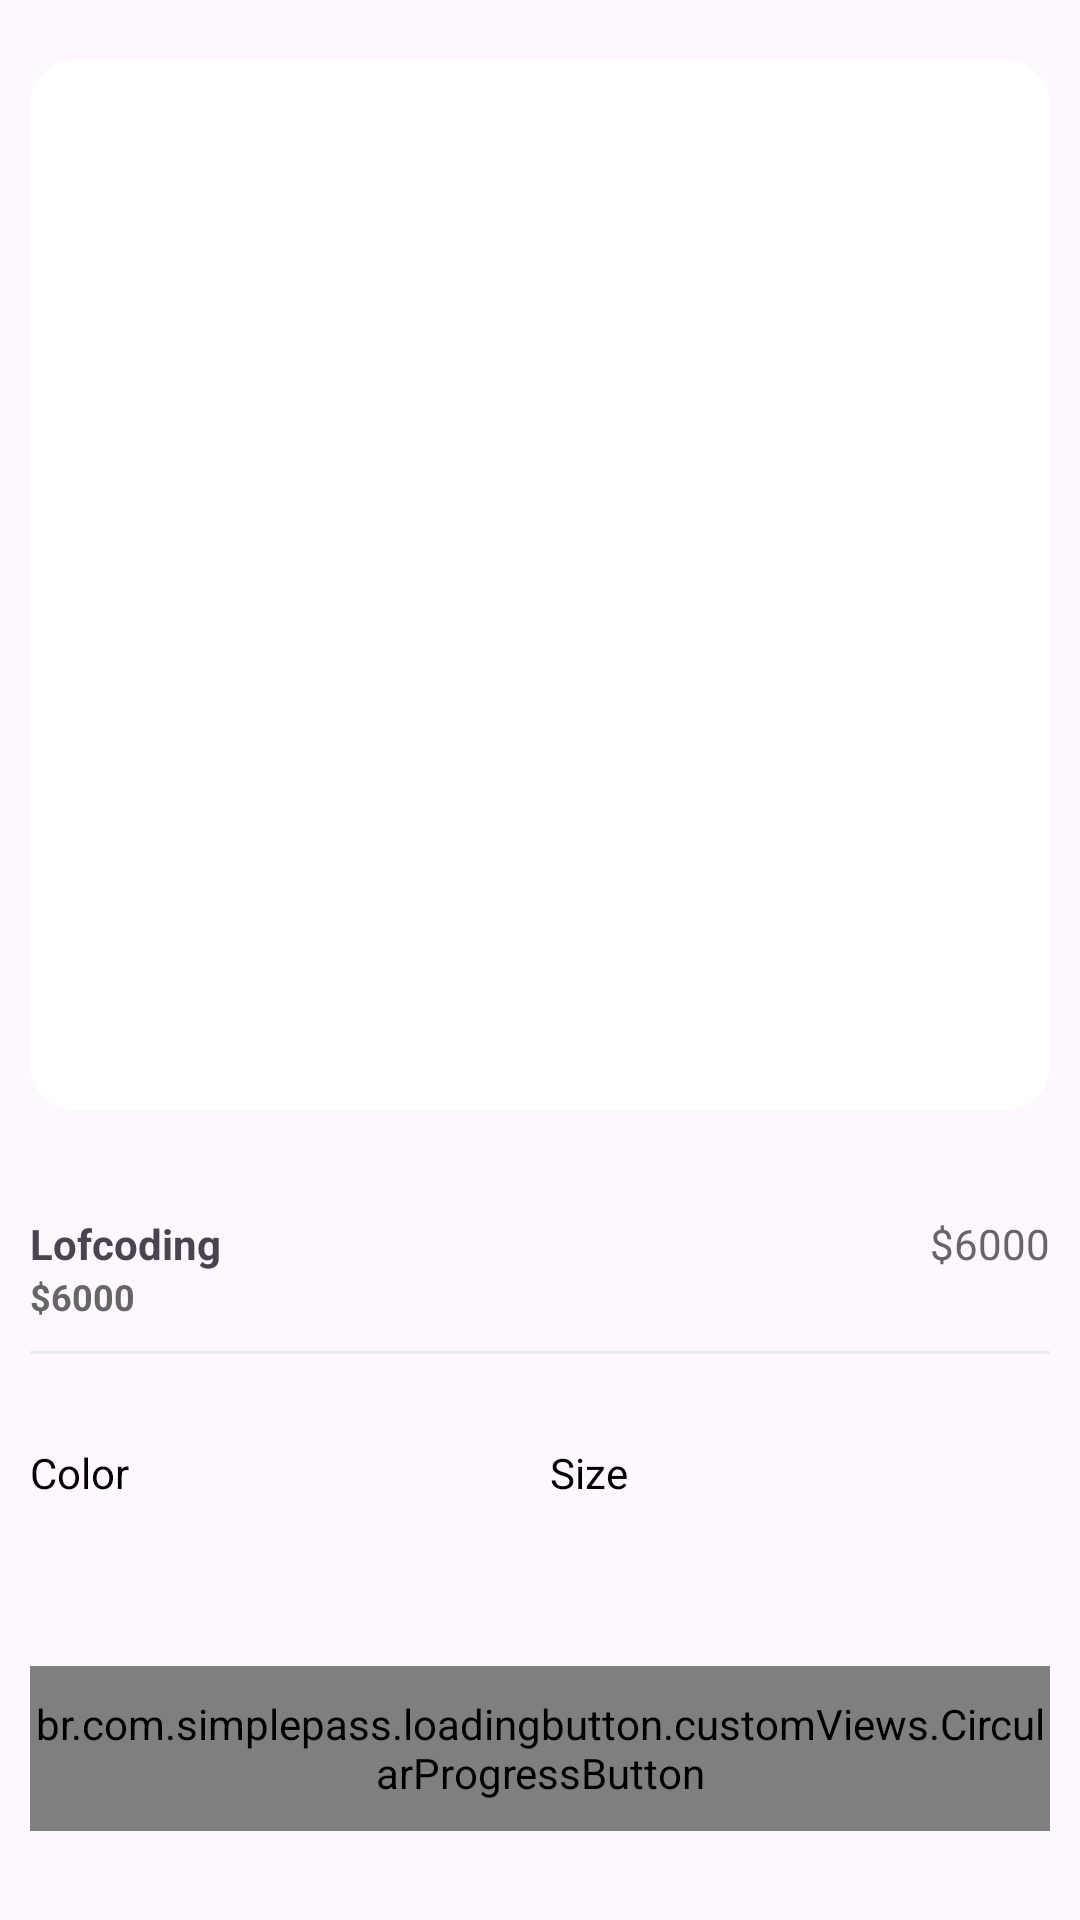

The Android layout XML behind this screen, and the referenced resources:
<!-- AndroidManifest.xml: application theme Theme.Cosmetic -->
<!-- res/layout/fragment_product_detail.xml -->
<?xml version="1.0" encoding="utf-8"?>
<androidx.core.widget.NestedScrollView xmlns:android="http://schemas.android.com/apk/res/android"
    android:layout_width="match_parent"
    android:layout_height="match_parent"
    xmlns:app="http://schemas.android.com/apk/res-auto"
    android:fillViewport="true">

    <androidx.constraintlayout.widget.ConstraintLayout
        android:layout_width="match_parent"
        android:layout_height="match_parent">

        <androidx.cardview.widget.CardView
            android:id="@+id/cardProductImages"
            android:layout_width="0dp"
            android:layout_height="350dp"
            android:layout_marginTop="20dp"
            app:cardCornerRadius="15dp"
            app:layout_constraintStart_toStartOf="parent"
            app:layout_constraintEnd_toEndOf="parent"
            app:layout_constraintTop_toTopOf="parent"
            app:cardElevation="0dp"
            android:layout_marginStart="10dp"
            android:layout_marginEnd="10dp">

            <androidx.viewpager2.widget.ViewPager2
                android:id="@+id/viewPagerProductImages"
                android:layout_width="match_parent"
                android:layout_height="match_parent"/>

            <ImageView
                android:id="@+id/imageClose"
                android:layout_width="40dp"
                android:layout_height="40dp"
                android:src="@drawable/ic_close"
                android:padding="5dp"
                app:tint="@color/g_black"/>


        </androidx.cardview.widget.CardView>

        <LinearLayout
            android:id="@+id/linearTitlePrice"
            android:layout_width="0dp"
            android:layout_height="wrap_content"
            android:orientation="horizontal"
            android:layout_marginTop="35dp"
            app:layout_constraintTop_toBottomOf="@id/cardProductImages"
            app:layout_constraintStart_toStartOf="parent"
            app:layout_constraintEnd_toEndOf="parent"
            android:layout_marginStart="10dp"
            android:layout_marginEnd="10dp">

            <TextView
                android:id="@+id/tvProductName"
                android:layout_width="wrap_content"
                android:layout_height="wrap_content"
                android:layout_weight="1"
                style="@style/h3"
                android:textStyle="bold"
                android:text="Lofcoding"/>

            <TextView
                android:id="@+id/tvProductPrice"
                android:layout_width="wrap_content"
                android:layout_height="wrap_content"
                style="@style/h3"
                android:textColor="@color/g_gray700"
                android:text="$6000"/>

        </LinearLayout>

        <TextView
            android:id="@+id/tvProductDescription"
            android:layout_width="wrap_content"
            android:layout_height="wrap_content"
            style="@style/h3"
            android:textColor="@color/g_gray700"
            app:layout_constraintTop_toBottomOf="@id/linearTitlePrice"
            app:layout_constraintStart_toStartOf="@id/linearTitlePrice"
            android:textSize="12sp"
            android:textStyle="bold"
            android:text="$6000"/>

        <View
            android:id="@+id/topLine"
            android:layout_width="0dp"
            android:layout_height="1dp"
            android:background="@color/g_line"
            app:layout_constraintStart_toStartOf="parent"
            app:layout_constraintEnd_toEndOf="parent"
            app:layout_constraintTop_toBottomOf="@id/tvProductDescription"
            android:layout_marginStart="10dp"
            android:layout_marginEnd="10dp"
            android:layout_marginTop="10dp"/>

        <LinearLayout
            android:id="@+id/linearProductPref"
            android:layout_width="0dp"
            android:layout_height="wrap_content"
            android:orientation="horizontal"
            app:layout_constraintStart_toStartOf="@id/topLine"
            app:layout_constraintEnd_toEndOf="@id/topLine"
            app:layout_constraintTop_toBottomOf="@id/topLine"
            android:layout_marginTop="30dp">

            <LinearLayout
                android:layout_width="wrap_content"
                android:layout_height="wrap_content"
                android:orientation="vertical"
                android:layout_weight="1">

                <TextView
                    android:id="@+id/tvProductColors"
                    android:layout_width="wrap_content"
                    android:layout_height="wrap_content"
                    style="@style/h3"
                    android:textColor="@color/black"
                    android:text="Color" />

                <androidx.recyclerview.widget.RecyclerView
                    android:id="@+id/rvColors"
                    android:layout_width="wrap_content"
                    android:layout_height="wrap_content"/>
            </LinearLayout>


            <LinearLayout
                android:layout_width="wrap_content"
                android:layout_height="wrap_content"
                android:orientation="vertical"
                android:layout_weight="1">

                <TextView
                    android:id="@+id/tvProductSize"
                    android:layout_width="wrap_content"
                    android:layout_height="wrap_content"
                    style="@style/h3"
                    android:textColor="@color/black"
                    android:text="Size" />

                <androidx.recyclerview.widget.RecyclerView
                    android:id="@+id/rv_sizes"
                    android:layout_width="wrap_content"
                    android:layout_height="wrap_content"/>
            </LinearLayout>

        </LinearLayout>

        <br.com.simplepass.loadingbutton.customViews.CircularProgressButton
            android:id="@+id/buttonAddToCart"
            android:layout_width="0dp"
            android:layout_height="@dimen/mediumButtonHeight"
            android:background="@color/pink"
            app:layout_constraintTop_toBottomOf="@id/linearProductPref"
            app:layout_constraintStart_toStartOf="@id/linearProductPref"
            app:layout_constraintEnd_toEndOf="@id/linearProductPref"
            app:layout_constraintBottom_toBottomOf="parent"
            android:layout_marginTop="45dp"
            android:layout_marginBottom="20dp"
            android:text="Add to cart"
            app:spinning_bar_color="@color/white"/>


    </androidx.constraintlayout.widget.ConstraintLayout>

</androidx.core.widget.NestedScrollView>
<!-- resources referenced by this layout -->
<resources>
  <color name="black">#FF000000</color>
  <color name="g_black">#000000</color>
  <color name="g_gray700">#666666</color>
  <color name="g_line">#E9EAEC</color>
  <color name="pink">#FFC0CB</color>
  <color name="white">#FFFFFFFF</color>
  <dimen name="mediumButtonHeight">55dp</dimen>
  <style name="Theme.Cosmetic" parent="android:Theme.Material.Light.NoActionBar" />
</resources>
